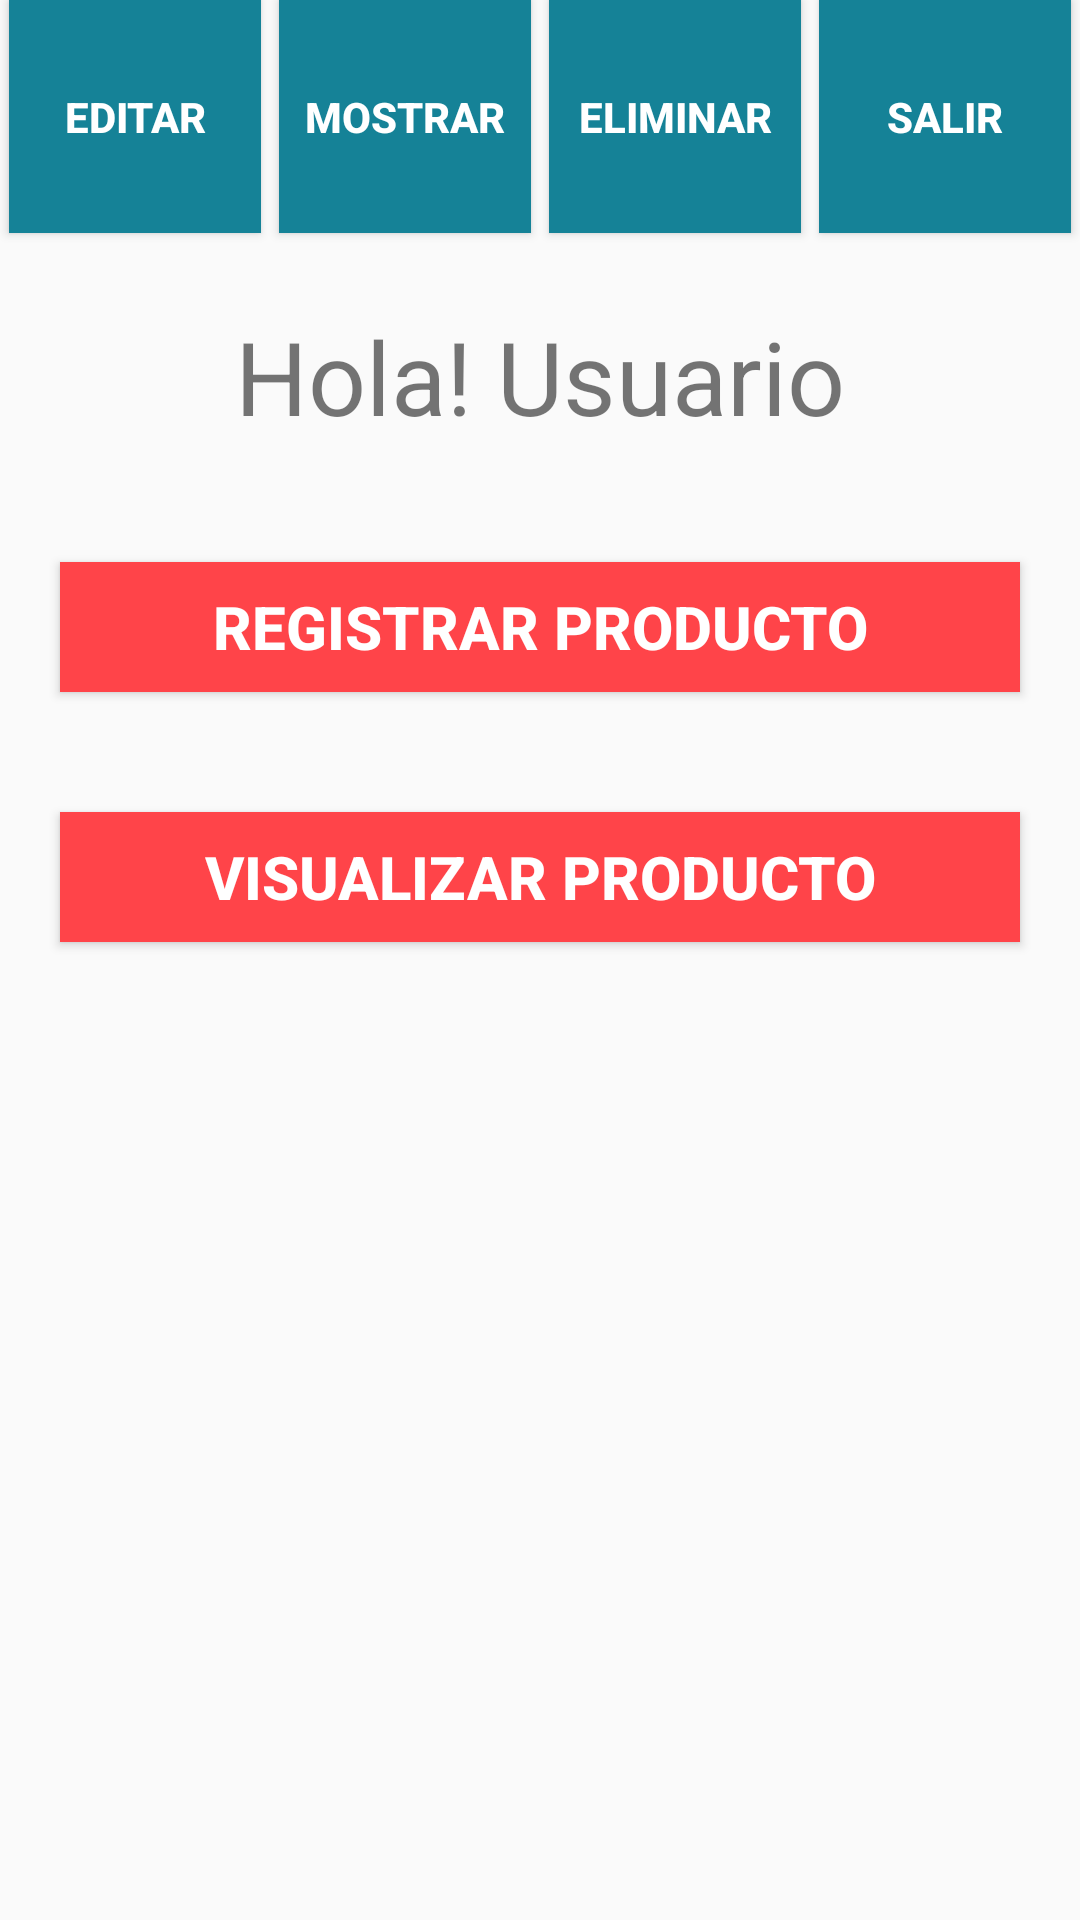

This screen was rendered from an Android layout file. Write that file and the resources it references.
<!-- AndroidManifest.xml: application theme Theme.AppCompat.Light.NoActionBar -->
<!-- res/layout/activity_inicio.xml -->
<?xml version="1.0" encoding="utf-8"?>
<LinearLayout xmlns:android="http://schemas.android.com/apk/res/android"
    xmlns:app="http://schemas.android.com/apk/res-auto"
    xmlns:tools="http://schemas.android.com/tools"
    android:layout_width="match_parent"
    android:layout_height="match_parent"
    android:orientation="vertical"
    tools:context=".MainActivity">


    <LinearLayout
        android:layout_width="match_parent"
        android:layout_height="match_parent"
        android:orientation="horizontal"
        android:layout_weight="1">

        <Button
            android:id="@+id/btnEditar"
            android:layout_width="match_parent"
            android:layout_height="match_parent"
            android:layout_gravity="end"
            android:layout_margin="3dp"
            android:layout_weight="1"
            android:background="#158297"
            android:text="Editar"
            android:textColor="#ffffff"
            android:textStyle="bold" />

        <Button
            android:id="@+id/btnMostrar"
            android:layout_width="match_parent"
            android:layout_height="match_parent"
            android:layout_gravity="end"
            android:layout_margin="3dp"
            android:layout_weight="1"
            android:background="#158297"
            android:text="Mostrar"
            android:textColor="#ffffff"
            android:textStyle="bold" />

        <Button
            android:id="@+id/btnEliminar"
            android:layout_width="match_parent"
            android:layout_height="match_parent"
            android:layout_gravity="end"
            android:layout_margin="3dp"
            android:layout_weight="1"
            android:background="#158297"
            android:text="eliminar"
            android:textColor="#ffffff"
            android:textStyle="bold" />

        <Button
            android:id="@+id/btnSalir"
            android:layout_width="match_parent"
            android:layout_height="match_parent"
            android:layout_gravity="end"
            android:layout_margin="3dp"
            android:layout_weight="1"
            android:background="#158297"
            android:text="Salir"
            android:textColor="#ffffff"
            android:textStyle="bold" />

    </LinearLayout>

    <TextView
        android:id="@+id/nombreUsuario"
        android:layout_width="match_parent"
        android:layout_height="match_parent"
        android:layout_weight="1"
        android:gravity="center"
        android:text="Hola! Usuario"
        android:textSize="34sp" />

    <Button
        android:id="@+id/btnRegProd"
        android:layout_width="match_parent"
        android:layout_height="match_parent"
        android:layout_margin="20dp"
        android:layout_weight="1"
        android:background="#ff4449"
        android:text="Registrar Producto"
        android:textColor="#ffffff"
        android:textSize="20dp"
        android:textStyle="bold" />

    <Button
        android:id="@+id/btnVisProd"
        android:layout_width="match_parent"
        android:layout_height="match_parent"
        android:layout_margin="20dp"
        android:layout_weight="1"
        android:background="#ff4449"
        android:text="Visualizar Producto"
        android:textColor="#ffffff"
        android:textSize="20dp"
        android:textStyle="bold" />


    <ImageView
        android:layout_width="match_parent"
        android:layout_height="match_parent"
        android:layout_weight="0.6"
        android:src="@mipmap/tienda" />


</LinearLayout>
<!-- resources referenced by this layout -->
<resources>

</resources>
